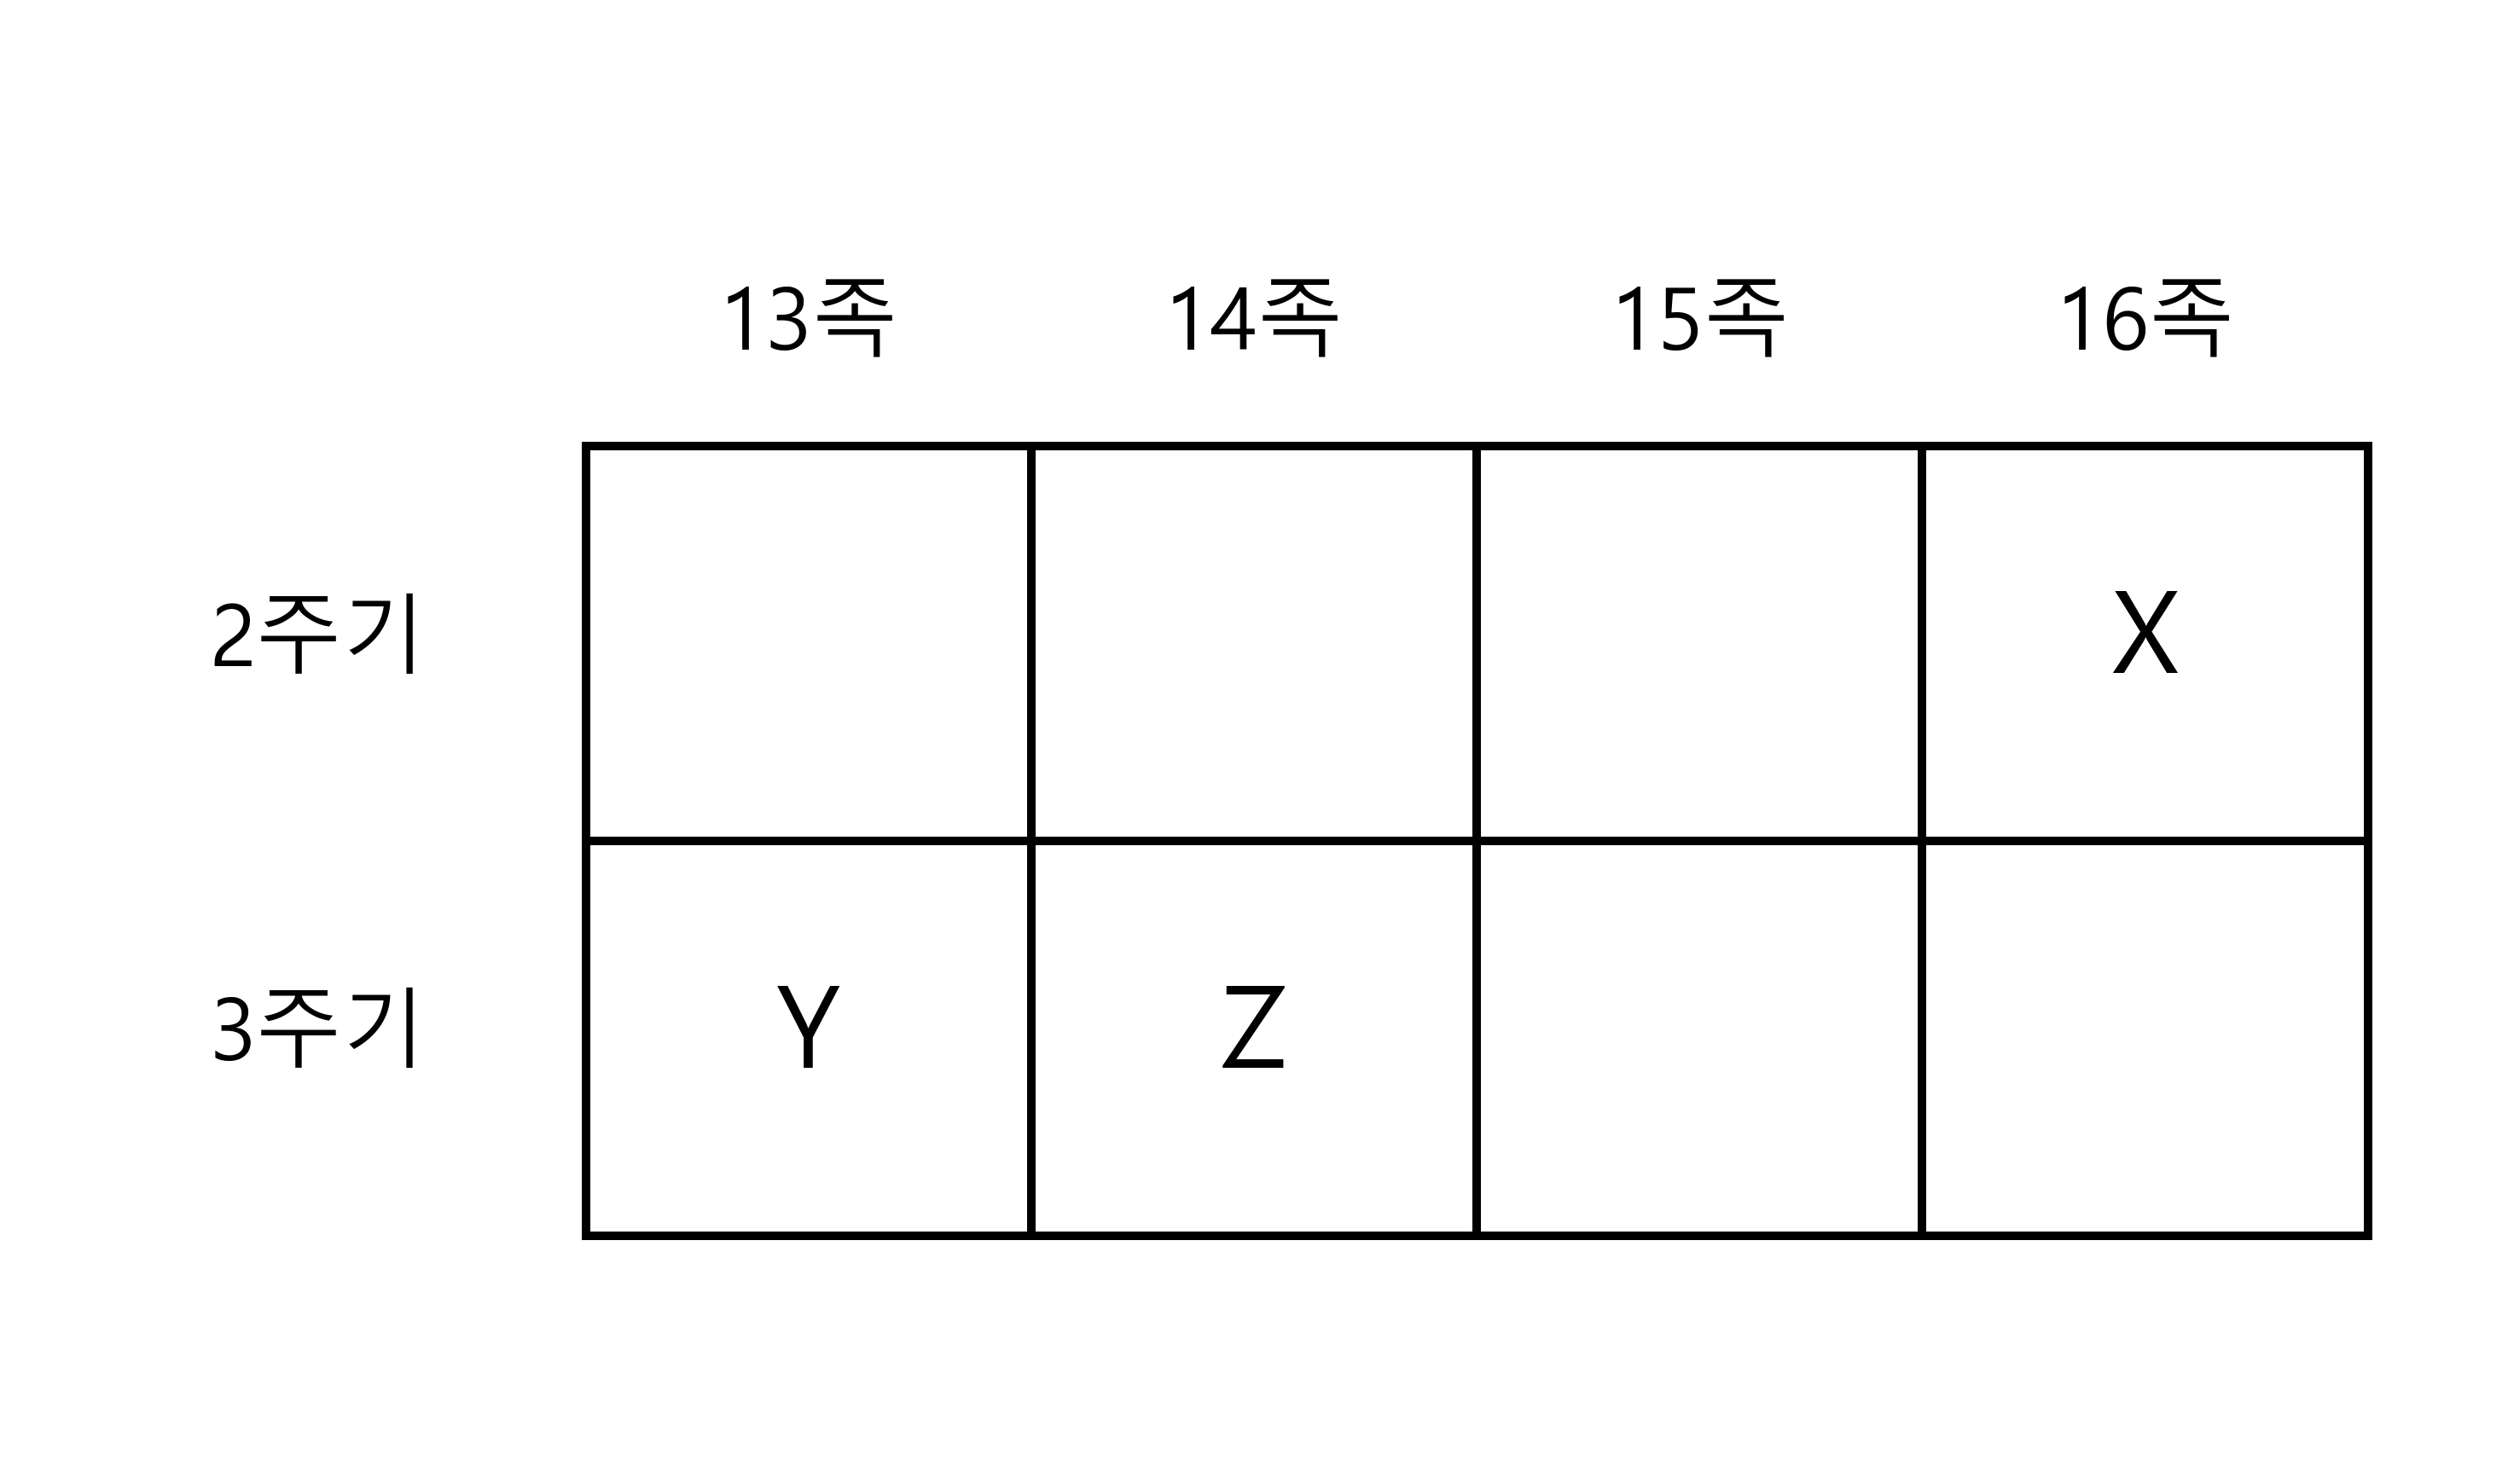

The Python source for this figure:
import matplotlib.pyplot as plt
import matplotlib.patches as patches
import platform
from matplotlib import rc

if platform.system() == 'Windows':
    rc('font', family=['Malgun Gothic', 'Segoe UI Symbol'])
else:
    rc('font', family=['NanumGothic', 'Segoe UI Symbol'])
plt.rcParams['axes.unicode_minus'] = False 

fig, ax = plt.subplots(figsize=(5.0, 3.0), dpi=600)
ax.set_xlim(-1.2, 4.2)
ax.set_ylim(-0.5, 3.0)
ax.axis('off')

cols = ['13족', '14족', '15족', '16족']
rows = ['2주기', '3주기']

# Draw grid lines
for i in range(3):
    ax.plot([0, 4], [i, i], color='black', lw=1.2)
for i in range(5):
    ax.plot([i, i], [0, 2], color='black', lw=1.2)

# Headers
for i in range(4):
    ax.text(i+0.5, 2.3, cols[i], ha='center', va='center', fontsize=12, fontfamily='Malgun Gothic')
for i in range(2):
    ax.text(-0.6, 1.5-i, rows[i], ha='center', va='center', fontsize=12, fontfamily='Malgun Gothic')

# Fill elements
ax.text(3.5, 1.5, 'X', ha='center', va='center', fontsize=16, fontfamily='Malgun Gothic')
ax.text(0.5, 0.5, 'Y', ha='center', va='center', fontsize=16, fontfamily='Malgun Gothic')
ax.text(1.5, 0.5, 'Z', ha='center', va='center', fontsize=16, fontfamily='Malgun Gothic')

plt.tight_layout()
out_path = r'C:\Users\user\godtonggwa\exam4\plot_q25.png'
plt.savefig(out_path, dpi=600, bbox_inches='tight')
